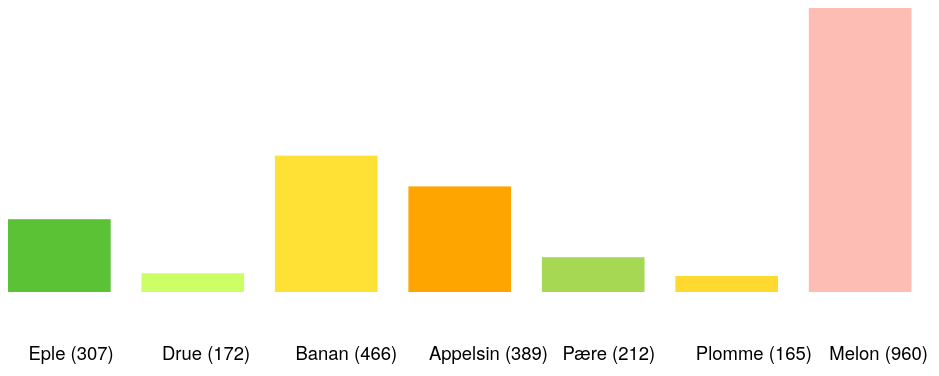
D3 v3 page, settled after 480 driven frames (8 s of simulated time); the page loaded 1 data file(s).



    var fruits = []; 
    var fruitMap = {}; 

    var f = ["Eple", "Drue", "Banan", "Appelsin", "Pære", "Plomme", "Melon"]
    var color = [ "#5BC236", "#ccff66", "#ffe135", "#ffa500", "#a6d854", "#ffd92f", "#FDBCB4"]

    for(var i = 0; i < f.length; i++){
        fruits.push({name: f[i], score: 0})
    }

    var ok2vote = true 

    var keymap = {
            87: "Melon",
            65: "Eple", 
            68: "Drue",
            38: "Banan",
            83: "Appelsin",
            70: "Pære",
            71: "Plomme",
    }
    



    var height =  window.innerHeight/2;
    var width = window.innerWidth - 100; 
    var barwidth = width/(f.length+2);
    var barmargin = 1.3;

    var bottomMargin = 50; 
    var fontSize = width/50;

    var numVotes = 0; 

                
    var chart = d3.select(".barchart")
                    .attr("height", height)
                    .attr("width", width);

    var color; 

    var bar; 

    var maxScore = 0; 
    var scores = Array(f.length) 
    for(var i = 0; i < f.length; i++){
        scores[i] = 0; 
        fruitMap[f[i]] = i; 
    }


    d3.csv("results.csv")
        .row(function(d) { 
            fruit = d[Object.keys(d)[0]]
            console.log(fruits, fruit) 
            index = fruitMap[fruit];
            scores[index]++ 
            numVotes++

        })

        .get(function(error, rows){
            update() 
        })

    function update() {

         console.log(scores)
             var maxScore = Math.max.apply(null, scores)
            
            var y = d3.scale.linear()
                    .range([0, height])
                    .domain([0, maxScore])
                        
            // update   
            bar = chart.selectAll("g")
                        .data(scores);

            bar.attr("transform", function(d,i){
                var h = height - y(d) - bottomMargin
                var w = i*barwidth*barmargin; 
                return "translate("+w+","+h+")";
            }); 

            bar.select("rect")
                .attr("height", function(d){
                        return y(d) 
                })
            bar.select("text")
                .attr("transform", function(d,i){
                    ytrans = y(d) + fontSize;
                    return "translate(0,"+ ytrans + ")"
                }) 
                .text(function(d,i){
                    return f[i] + " (" + scores[i] + ")";
                })
                        
            barEnter = bar.enter()
                .append("g")
                .attr("transform", function(d,i){
                    var h = height - y(d) - bottomMargin
                    var w = i*barwidth*barmargin; 
                    return "translate("+w+","+h+")";
                }); 
            

            barEnter.append("rect")
                .attr("width", barwidth)
                .attr("height", function(d){
                    return y(d) - bottomMargin
                })
                .style("fill", function(d,i){
                        return color[i];
                        });
            
            barEnter.append("text")
                .attr("transform", function(d,i){
                    ytrans = y(d) + fontSize
                    return "translate("+barwidth/5+","+ytrans+")"
                }) 
                .style("font-size", fontSize)
                .text(function(d,i){
                    return f[i] + " (" + scores[i] + ")";
                })

            bar.exit().remove()


    }

    d3.select("body")
        .on("keydown", function(){

                    if(!ok2vote) { 
                        return 
                    }


                console.log(d3.event.keyCode)
                fruit = keymap[d3.event.keyCode]
                console.log(fruit)
                if(typeof fruit != "undefined"){
                    $.post("/submit/", {fruit:fruit}); 
                    index = fruitMap[fruit];
                    scores[index]++ 
                    numVotes ++; 
                } else {
                    return
                }

                ok2vote = false 

                //d3.selectAll("h1")
                //    .text("Takk for din stemme!") 

                d3.selectAll("p#vote-item").text("Du stemte på " + fruit.toLowerCase()) 

                d3.selectAll("#thanks")
                        .style("display", "block")
                        .style("background-color", color[fruitMap[fruit]])

                d3.selectAll("h2")
                    .text("Totalt "+numVotes+" stemmer") 
                    
                setTimeout(function(){
                    //d3.selectAll("h1")
                    //    .text("Stem på din favoritt!") 
                    d3.selectAll("#thanks").style("display","none")
                    ok2vote=true;


                }, 3000)  

                update() 
            }); 



### data: results.csv
Banan
Appelsin
Appelsin
Banan
Banan
Melon
Melon
Melon
Melon
Banan
Eple
Plomme
Appelsin
Plomme
Melon
Drue
Plomme
Eple
Banan
Appelsin
Melon
Appelsin
Melon
Melon
Appelsin
Pære
Melon
Pære
Melon
Pære
Eple
Melon
Plomme
Drue
Drue
Drue
Drue
Drue
Melon
Melon
Melon
Eple
Eple
Eple
Eple
Drue
Drue
Melon
Banan
Melon
Drue
Melon
Melon
Melon
Melon
Melon
Melon
Melon
Melon
Melon
Appelsin
... 2,611 more rows